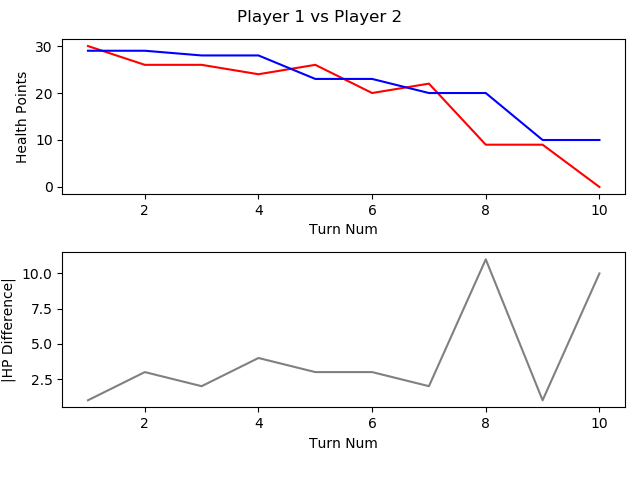

Source data for this figure (header and first rows):
, TURN_NO, P1_HEALTH, P2_HEALTH, CURRENT_PLAYER, AMOUNTHEALEDTHISTURN, NUMATTACKSTHISTURN, NUMCARDSDRAWNTHISTURN, NUMCARDSPLAYEDTHISTURN, NUMCARDSTODRAW, NUMELEMENTALSPLAYEDLASTTURN, NUMELEMENTALSPLAYEDTHISTURN, NUMFRIENDLYMINIONSTHATATTACKEDTHISTURN, NUMFRIENDLYMINIONSTHATDIEDTHISTURN, NUMMINIONSPLAYEDTHISTURN, NUMMINIONSPLAYERKILLEDTHISTURN, NUMOPTIONSPLAYEDTHISTURN, NUMSECRETSPLAYEDTHISGAME, NUMSPELLSPLAYEDTHISGAME, NUMTIMESHEROPOWERUSEDTHISGAME, REMAININGMANA, TOTALMANASPENTTHISGAME, USEDMANATHISTURN
1, 1, 30, 29, P1 FitzVonGerald, 0, 0, 1, 1, 0, 0, 0, 0, 0, 0, 0, 2, 0, 1, 0, 0, 1, 1
2, 2, 26, 29, P2 RehHausZuckFuchs, 0, 0, 1, 2, 0, 0, 0, 0, 0, 0, 0, 3, 0, 2, 0, 0, 2, 1
3, 3, 26, 28, P1 FitzVonGerald, 0, 0, 1, 1, 0, 0, 0, 0, 0, 1, 0, 2, 0, 1, 0, 1, 2, 1
4, 4, 24, 28, P2 RehHausZuckFuchs, 0, 0, 1, 2, 0, 0, 0, 0, 0, 1, 0, 3, 0, 3, 0, 0, 4, 2
5, 5, 26, 23, P1 FitzVonGerald, 2, 0, 1, 1, 0, 0, 0, 2, 0, 1, 0, 5, 0, 1, 1, 0, 5, 3
6, 6, 20, 23, P2 RehHausZuckFuchs, 0, 0, 1, 1, 0, 0, 0, 2, 0, 1, 0, 4, 0, 3, 0, 0, 7, 3
7, 7, 22, 20, P1 FitzVonGerald, 2, 0, 1, 0, 0, 0, 0, 3, 0, 0, 0, 3, 0, 1, 2, 2, 7, 2
8, 8, 9, 20, P2 RehHausZuckFuchs, 0, 0, 1, 1, 0, 0, 0, 4, 0, 1, 0, 6, 0, 3, 0, 0, 11, 4
9, 9, 9, 10, P1 FitzVonGerald, 0, 0, 1, 1, 0, 0, 0, 3, 0, 0, 0, 5, 0, 1, 2, 0, 12, 5
10, 10, 0, 10, P2 RehHausZuckFuchs, 0, 0, 1, 0, 0, 0, 0, 3, 0, 0, 0, 3, 0, 3, 0, 5, 11, 0
